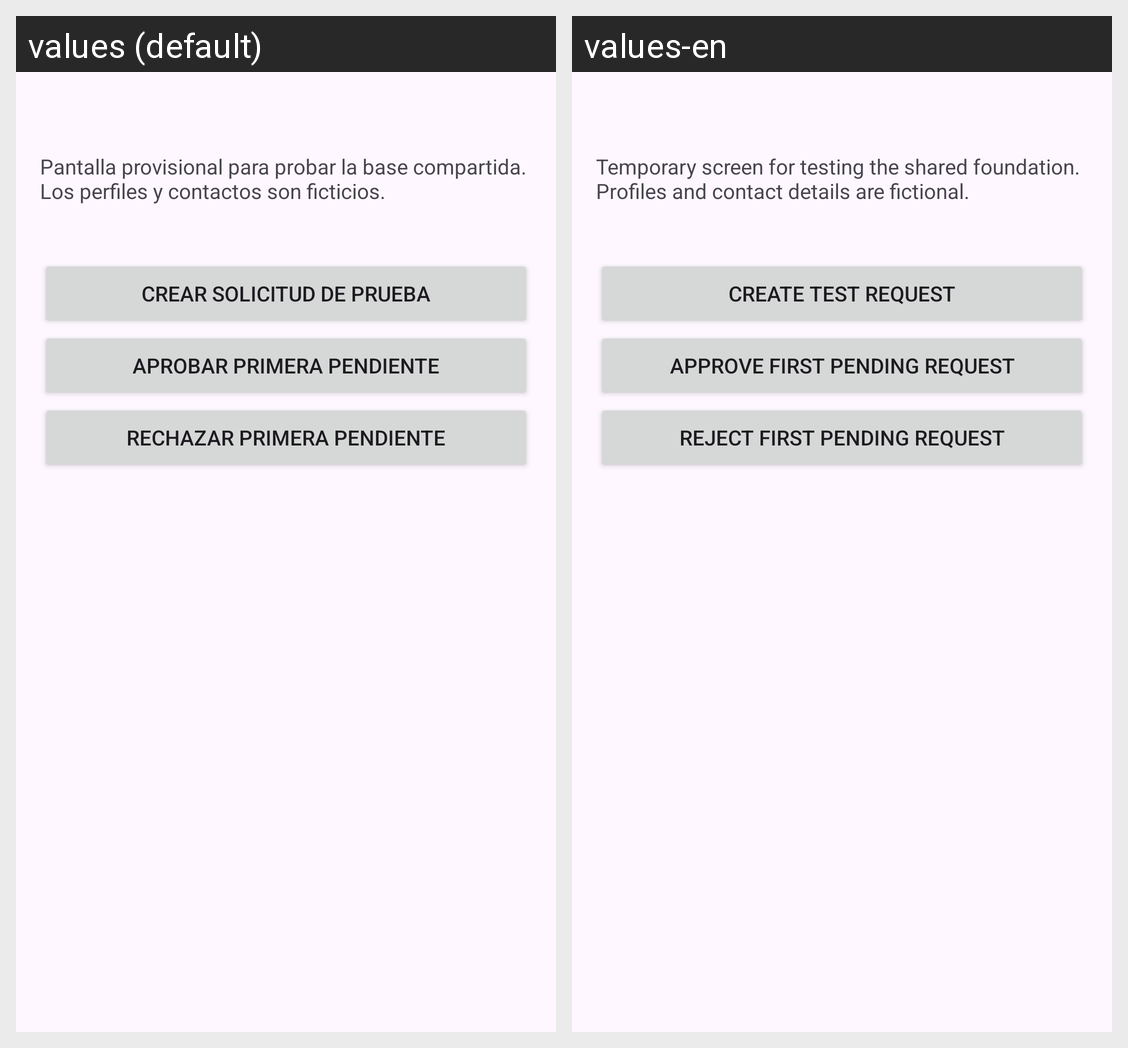

Translations of the strings shown on this Android screen, per locale in the grid:
Android screen res/layout/fragment_pm_demo.xml rendered under 2 locales, left to right: values (default), values-en. Device: Nexus 5 (rendered at 1080×1920; each locale shown at half size, 540×960, under a caption strip naming it); theme Theme.Paw_match.
Strings drawn on this screen, with the default value and each locale's value (text and hints the layout hard-codes, and strings that could not be matched under every locale, appear in the picture but are not listed):

pm_provisional
  values: Pantalla provisional para probar la base compartida. Los perfiles y contactos son ficticios.
  values-en: Temporary screen for testing the shared foundation. Profiles and contact details are fictional.

pm_crear
  values: Crear solicitud de prueba
  values-en: Create test request

pm_aprobar
  values: Aprobar primera pendiente
  values-en: Approve first pending request

pm_rechazar
  values: Rechazar primera pendiente
  values-en: Reject first pending request
